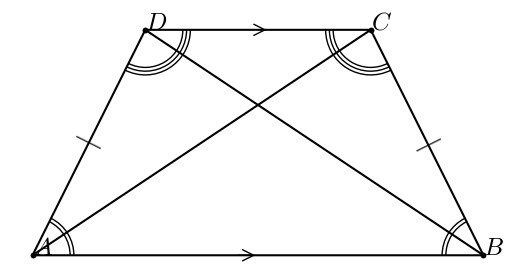

This figure's Python source:
#T# the following code shows how to draw an isosceles trapezoid to show the diagonals of an isosceles trapezoid theorem

#T# to draw an isosceles trapezoid to show the diagonals of an isosceles trapezoid theorem, the pyplot module of the matplotlib package is used
import matplotlib.pyplot as plt

#T# the patches module of the matplotlib package is used to draw shapes
import matplotlib.patches as mpatches

#T# import the math module to do calculations
import math

#T# create the figure and axes
fig1, ax1 = plt.subplots(1, 1)

#T# set the aspect of the axes
ax1.set_aspect('equal', adjustable = 'box')

#T# hide the spines and ticks
for it1 in ['top', 'bottom', 'left', 'right']:
    ax1.spines[it1].set_visible(False)
ax1.xaxis.set_visible(False)
ax1.yaxis.set_visible(False)

#T# create the variables that define the plot
A = (0, 0)
B = (12, 0)
C = (9, 6)
D = (3, 6)

a1 = math.atan2(D[1] - A[1], D[0] - A[0])
a2 = math.pi - a1

list_x1 = [A[0], B[0], C[0], D[0], A[0], C[0]]
list_y1 = [A[1], B[1], C[1], D[1], A[1], C[1]]

list_x2 = [B[0], D[0]]
list_y2 = [B[1], D[1]]

p_mid_AB_1 = (A[0] + .45*(B[0] - A[0]), A[1] + .45*(B[1] - A[1]))
p_mid_AB_2 = (A[0] + .50*(B[0] - A[0]), A[1] + .50*(B[1] - A[1]))

p_mid_CD_1 = (C[0] + .50*(D[0] - C[0]), C[1] + .50*(D[1] - C[1]))
p_mid_CD_2 = (C[0] + .45*(D[0] - C[0]), C[1] + .45*(D[1] - C[1]))

p_mid_BC = ((B[0] + C[0])/2, (B[1] + C[1])/2)
p_mid_AD = ((A[0] + D[0])/2, (A[1] + D[1])/2)

r = 1

#T# plot the figure
ax1.plot(list_x1, list_y1, 'k', marker = 'o', markersize = 3)
ax1.plot(list_x2, list_y2, 'k', marker = 'o', markersize = 3)

arc1_1 = mpatches.Arc(A, 2*r, 2*r, theta1 = 0, theta2 = math.degrees(a1))
arc1_2 = mpatches.Arc(A, 2.2*r, 2.2*r, theta1 = 0, theta2 = math.degrees(a1))
arc2_1 = mpatches.Arc(B, 2*r, 2*r, theta1 = 180 - math.degrees(a1), theta2 = 180)
arc2_2 = mpatches.Arc(B, 2.2*r, 2.2*r, theta1 = 180 - math.degrees(a1), theta2 = 180)
arc3_1 = mpatches.Arc(C, 2*r, 2*r, theta1 = 180, theta2 = 180 + math.degrees(a2))
arc3_2 = mpatches.Arc(C, 2.2*r, 2.2*r, theta1 = 180, theta2 = 180 + math.degrees(a2))
arc3_3 = mpatches.Arc(C, 2.4*r, 2.4*r, theta1 = 180, theta2 = 180 + math.degrees(a2))
arc4_1 = mpatches.Arc(D, 2*r, 2*r, theta1 = 360 - math.degrees(a2), theta2 = 360)
arc4_2 = mpatches.Arc(D, 2.2*r, 2.2*r, theta1 = 360 - math.degrees(a2), theta2 = 360)
arc4_3 = mpatches.Arc(D, 2.4*r, 2.4*r, theta1 = 360 - math.degrees(a2), theta2 = 360)

ax1.add_patch(arc1_1)
ax1.add_patch(arc1_2)
ax1.add_patch(arc2_1)
ax1.add_patch(arc2_2)
ax1.add_patch(arc3_1)
ax1.add_patch(arc3_2)
ax1.add_patch(arc3_3)
ax1.add_patch(arc4_1)
ax1.add_patch(arc4_2)
ax1.add_patch(arc4_3)

mark1 = mpatches.FancyArrowPatch(p_mid_AB_1, p_mid_AB_2, arrowstyle = '->', mutation_scale = 20)
mark2 = mpatches.FancyArrowPatch(p_mid_CD_1, p_mid_CD_2, arrowstyle = '->', mutation_scale = 20)

ax1.add_patch(mark1)
ax1.add_patch(mark2)

#T# set the math text font to the Latex default, Computer Modern
import matplotlib
matplotlib.rcParams['mathtext.fontset'] = 'cm'

#T# create the labels
label_A = ax1.annotate(r'$A$', A, size = 18)
label_B = ax1.annotate(r'$B$', B, size = 18)
label_C = ax1.annotate(r'$C$', C, size = 18)
label_D = ax1.annotate(r'$D$', D, size = 18)

ax1.annotate(r'$|$', p_mid_AD, ha = 'center', va = 'center', size = 20, rotation = math.degrees(a1))
ax1.annotate(r'$|$', p_mid_BC, ha = 'center', va = 'center', size = 20, rotation = math.degrees(-a1))

#T# drag the labels if needed
label_A.draggable()
label_B.draggable()
label_C.draggable()
label_D.draggable()

#T# show the results
plt.show()